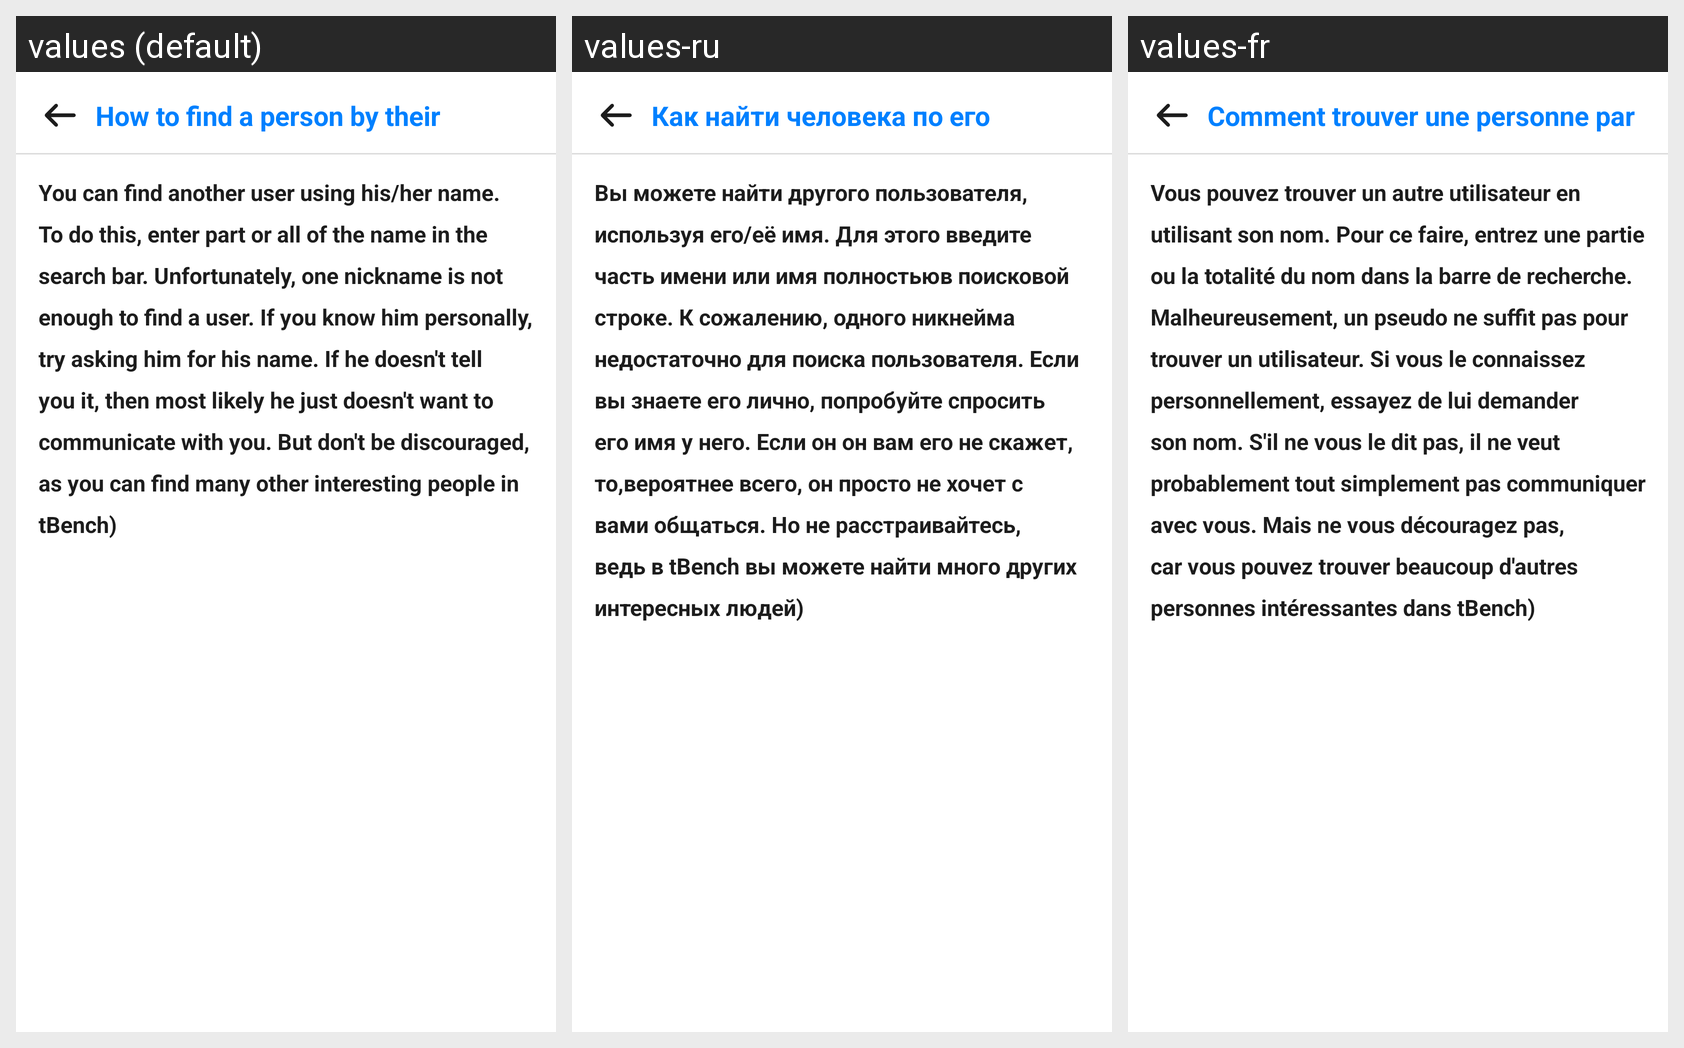

This grid shows one Android layout under several languages. Give, for every string resource on the screen, its name, the default text and each shown locale's text.
Android screen res/layout/activity_gq3.xml rendered under 3 locales, left to right: values (default), values-ru, values-fr. Device: Nexus 5 (rendered at 1080×1920; each locale shown at half size, 540×960, under a caption strip naming it); theme AppTheme.
Strings drawn on this screen, with the default value and each locale's value (text and hints the layout hard-codes, and strings that could not be matched under every locale, appear in the picture but are not listed):

q10
  values: How to find a person by their username?
  values-ru: Как найти человека по его никнейму?
  values-fr: Comment trouver une personne par son surnom?

a10
  values: You can find another user using his/her name. To do this, enter part or all of the name in the search bar. Unfortunately, one nickname is not enough to find a user. If you know him personally, try asking him for his name. If he doesn't tell you it, then most likely he just doesn't want to communicate with you. But don't be discouraged, as you can find many other interesting people in tBench)
  values-ru: Вы можете найти другого пользователя, используя его/её имя. Для этого введите часть имени или имя полностьюв поисковой строке. К сожалению, одного никнейма недостаточно для поиска пользователя. Если вы знаете его лично, попробуйте спросить его имя у него. Если он он вам его не скажет, то,вероятнее всего, он просто не хочет с вами общаться. Но не расстраивайтесь, ведь в tBench вы можете найти …[clipped]
  values-fr: Vous pouvez trouver un autre utilisateur en utilisant son nom. Pour ce faire, entrez une partie ou la totalité du nom dans la barre de recherche. Malheureusement, un pseudo ne suffit pas pour trouver un utilisateur. Si vous le connaissez personnellement, essayez de lui demander son nom. S'il ne vous le dit pas, il ne veut probablement tout simplement pas communiquer avec vous. Mais ne vous …[clipped]
